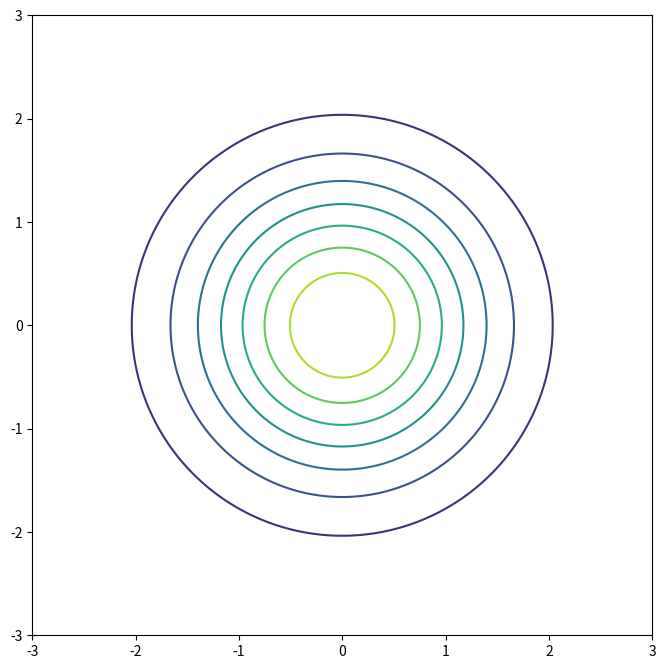
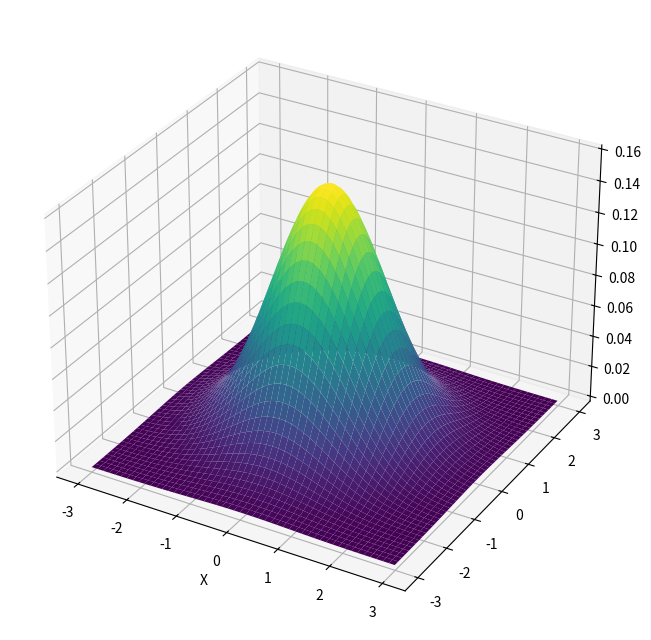

These figures' Python source, in order: (Note: this script raises an exception after producing the figures.)
import numpy as np
import matplotlib.pyplot as plt

from scipy.stats import norm
from scipy.stats import multivariate_normal

x, y = np.mgrid[-3:3:.01, -3:3:.01]
pos = np.dstack((x, y))
mv_norm = multivariate_normal([0, 0], [[1.0, 0], [0, 1.0]])

# Contour
fig = plt.figure(figsize=(8,15), dpi=100)
ax = fig.add_subplot(111, aspect='equal')
ax.contour(x, y, mv_norm.pdf(pos))
ax.axis([-3, 3, -3, 3])
plt.show()

# Surface
fig = plt.figure(figsize=(8,15), dpi=100)
ax = fig.add_subplot(111, projection='3d')

ax.plot_surface(x, y, mv_norm.pdf(pos), cmap='viridis', linewidth=0)
ax.set_xlabel('X')
ax.axis([-3, 3, -3, 3])
ax.view_init(elev=60, azim=90)
plt.show()